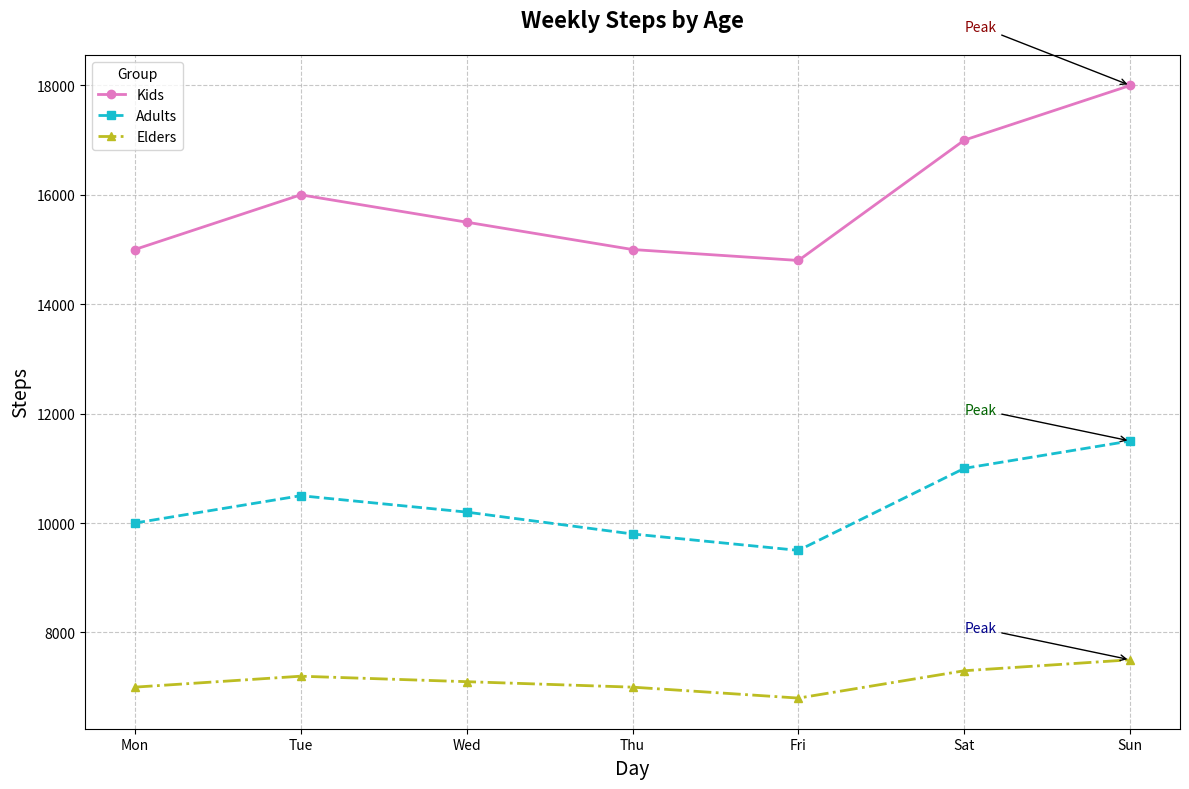

Recreate this plot in Python.
import matplotlib.pyplot as plt
import numpy as np

days = np.array(['Mon', 'Tue', 'Wed', 'Thu', 'Fri', 'Sat', 'Sun'])

children_steps = np.array([15000, 16000, 15500, 15000, 14800, 17000, 18000])
adults_steps = np.array([10000, 10500, 10200, 9800, 9500, 11000, 11500])
elderly_steps = np.array([7000, 7200, 7100, 7000, 6800, 7300, 7500])

fig, ax = plt.subplots(figsize=(12, 8))

ax.plot(days, children_steps, marker='o', linestyle='-', linewidth=2, label='Kids', color='#E377C2')
ax.plot(days, adults_steps, marker='s', linestyle='--', linewidth=2, label='Adults', color='#17BECF')
ax.plot(days, elderly_steps, marker='^', linestyle='-.', linewidth=2, label='Elders', color='#BCBD22')

ax.set_title("Weekly Steps by Age", fontsize=16, fontweight='bold', pad=20)
ax.set_xlabel("Day", fontsize=14)
ax.set_ylabel("Steps", fontsize=14)
ax.grid(True, linestyle='--', alpha=0.7)

peak_children = np.max(children_steps)
peak_adults = np.max(adults_steps)
peak_elderly = np.max(elderly_steps)

ax.annotate('Peak', xy=('Sun', peak_children), xytext=('Sat', peak_children + 1000),
            arrowprops=dict(facecolor='red', arrowstyle='->'), fontsize=10, color='darkred')
ax.annotate('Peak', xy=('Sun', peak_adults), xytext=('Sat', peak_adults + 500),
            arrowprops=dict(facecolor='green', arrowstyle='->'), fontsize=10, color='darkgreen')
ax.annotate('Peak', xy=('Sun', peak_elderly), xytext=('Sat', peak_elderly + 500),
            arrowprops=dict(facecolor='blue', arrowstyle='->'), fontsize=10, color='darkblue')

ax.legend(title='Group', fontsize=10, loc='upper left')

plt.tight_layout()
plt.show()
